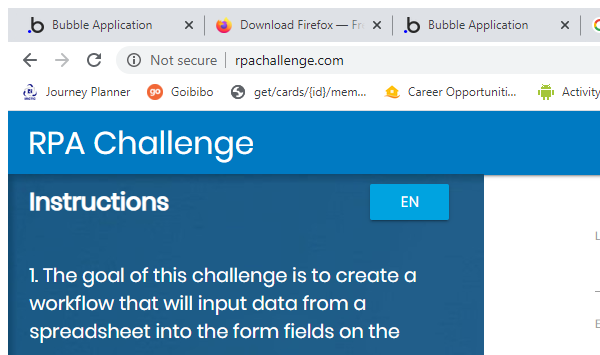
Task: Automation Challenge
Workflow: Main

Step 1: Attach Browser 'chrome.exe Rpa' in window 'Rpa Challenge' (chrome.exe)

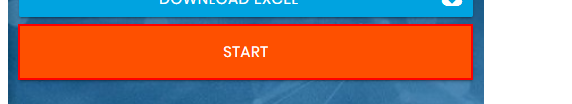
Step 2: click on the button

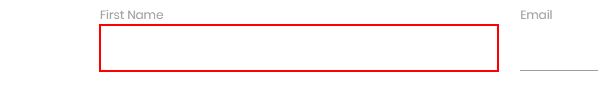
Step 3: type [varFirstName] into the text box

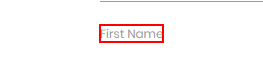
Step 4: Find Element First Name on the label 'First Name'

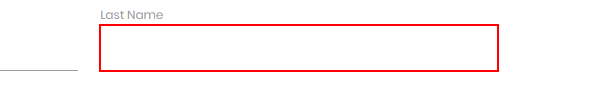
Step 5: type [varLastName] into the text box

Step 6: Find Element last name on the label 'Last Name' (no picture)

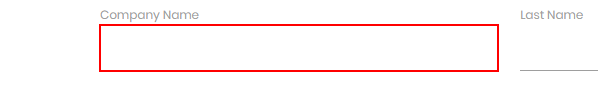
Step 7: type [varCompany] into the text box

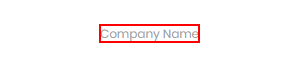
Step 8: Find Element Comapny on the label 'Company Name'

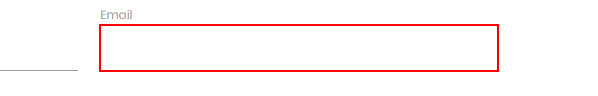
Step 9: type [varEmail] into the text box

Step 10: Find Element Email on the label 'Email' (no picture)

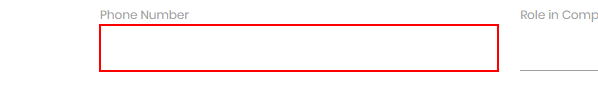
Step 11: type [varPhone] into the text box

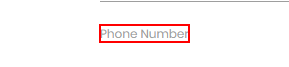
Step 12: Find Element Phone on the label 'Phone Number'

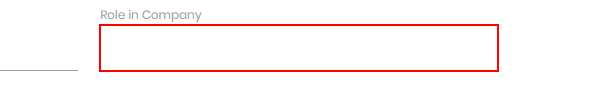
Step 13: type [varRole] into the text box

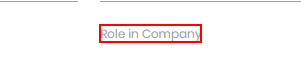
Step 14: Find Element Role on the label 'Role in Company'

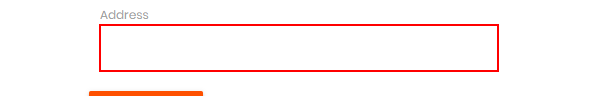
Step 15: type [varAddress] into the text box

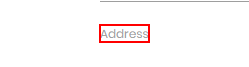
Step 16: Find Element Address on the label 'Address'

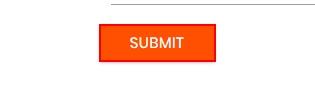
Step 17: click on the text box
